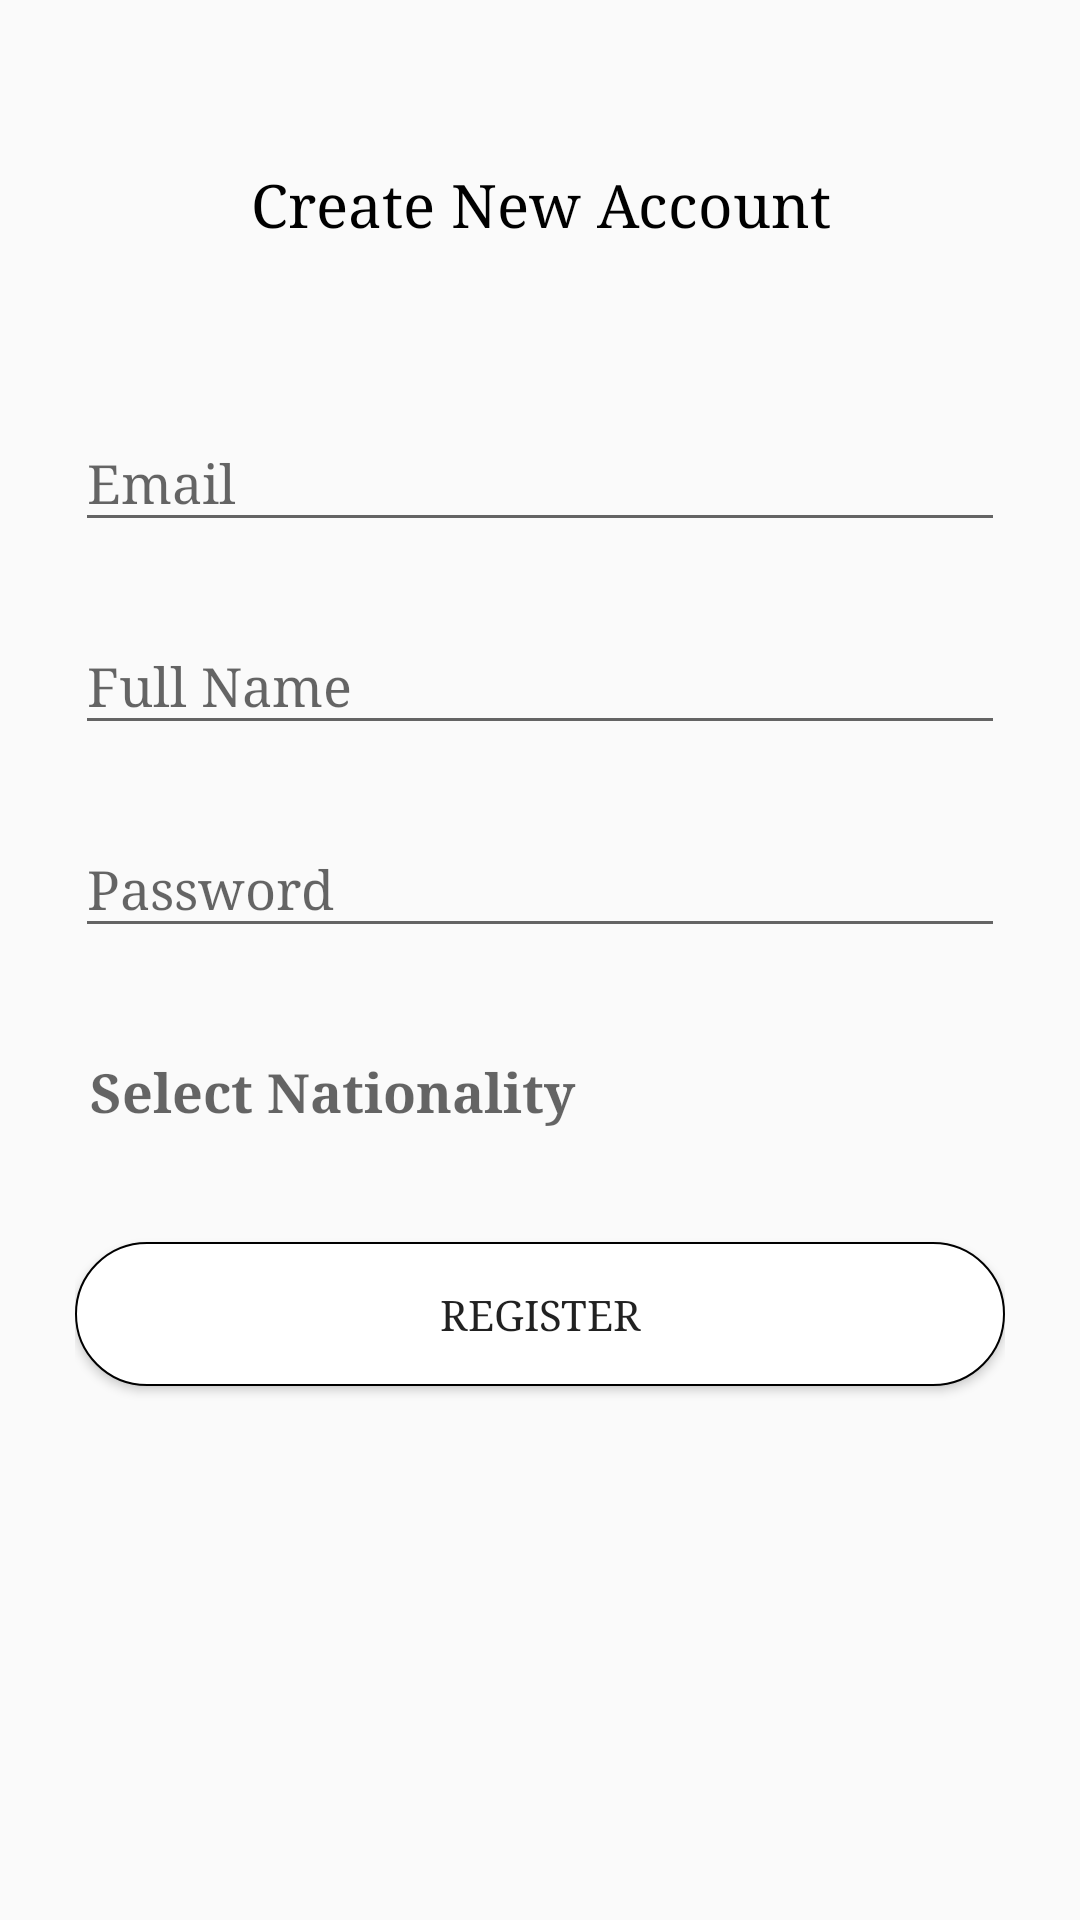

The Android layout XML behind this screen, and the referenced resources:
<!-- AndroidManifest.xml: application theme AppTheme -->
<!-- res/layout/activity_register.xml -->
<?xml version="1.0" encoding="utf-8"?>
<RelativeLayout xmlns:android="http://schemas.android.com/apk/res/android"
    xmlns:app="http://schemas.android.com/apk/res-auto"
    xmlns:tools="http://schemas.android.com/tools"
    android:layout_width="match_parent"
    android:layout_height="match_parent"
    tools:context="com.princedev.eyesonapp.RegisterActivity">

    <LinearLayout
        android:layout_width="match_parent"
        android:layout_height="wrap_content"
        android:orientation="vertical"
        android:paddingTop="55dp"
        android:paddingLeft="25dp"
        android:paddingRight="25dp">

        <TextView
            android:layout_width="match_parent"
            android:layout_height="wrap_content"
            android:text="Create New Account"
            android:textSize="20sp"
            android:textColor="@color/black"
            android:gravity="center_horizontal"
            android:layout_marginBottom="40dp"/>

        <android.support.design.widget.TextInputLayout
            android:layout_width="match_parent"
            android:layout_height="wrap_content"
            android:layout_marginTop="8dp"
            android:layout_marginBottom="8dp">
            <EditText
                android:layout_width="match_parent"
                android:layout_height="wrap_content"
                android:inputType="textEmailAddress"
                android:hint="Email"
                android:id="@+id/register_email"/>
        </android.support.design.widget.TextInputLayout>

        <android.support.design.widget.TextInputLayout
            android:layout_width="match_parent"
            android:layout_height="wrap_content"
            android:layout_marginTop="8dp"
            android:layout_marginBottom="8dp">
            <EditText
                android:layout_width="match_parent"
                android:layout_height="wrap_content"
                android:inputType="text"
                android:hint="Full Name"
                android:id="@+id/register_name"/>
        </android.support.design.widget.TextInputLayout>


        <android.support.design.widget.TextInputLayout
            android:layout_width="match_parent"
            android:layout_height="wrap_content"
            android:layout_marginTop="8dp"
            android:layout_marginBottom="8dp">
            <EditText
                android:layout_width="match_parent"
                android:layout_height="wrap_content"
                android:inputType="textPassword"
                android:hint="Password"
                android:id="@+id/register_password"/>
        </android.support.design.widget.TextInputLayout>

        <RelativeLayout
            android:layout_width="match_parent"
            android:layout_height="50dp"
            android:background="@null"
            android:layout_marginTop="15dp">

            <ImageView
                android:id="@+id/country_flag"
                android:layout_width="25dp"
                android:layout_height="25dp"
                android:layout_centerVertical="true"
                android:visibility="gone"/>

            <Button
                android:padding="5dp"
                android:layout_width="match_parent"
                android:layout_height="wrap_content"
                android:id="@+id/select_country_button"
                android:layout_centerVertical="true"
                android:background="@null"
                android:hint="Select Nationality"
                android:textStyle="bold"
                android:textAllCaps="false"
                android:textSize="18sp"
                android:textAlignment="textStart"
                android:layout_toRightOf="@id/country_flag"/>

        </RelativeLayout>

        <android.support.v7.widget.AppCompatButton
            android:layout_width="match_parent"
            android:layout_height="wrap_content"
            android:layout_marginTop="25dp"
            android:layout_marginBottom="25dp"
            android:text="Register"
            android:id="@+id/register_button"
            android:padding="12dp"
            android:background="@drawable/white_rounded_button"/>

    </LinearLayout>

</RelativeLayout>
<!-- resources referenced by this layout -->
<resources>
  <color name="black">#000000</color>
  <!-- drawable white_rounded_button (drawable) -->
  <?xml version="1.0" encoding="utf-8"?>
  <selector xmlns:android="http://schemas.android.com/apk/res/android">
  
      <item
          android:state_pressed="true">
          <shape>
              <solid
                  android:color="@color/colorAccent"/>
              <stroke
                  android:color="@color/black"
                  android:width="0.5dp"/>
              <corners
                  android:radius="50dp"/>
          </shape>
      </item>
  
      <item>
          <shape>
              <solid
                  android:color="@color/white"/>
              <stroke
                  android:color="@color/black"
                  android:width="0.5dp"/>
              <corners
                  android:radius="50dp"/>
          </shape>
      </item>
  
  </selector>
  <style name="AppTheme" parent="Theme.AppCompat.Light.NoActionBar">
          
          <item name="colorPrimary">@color/colorPrimary</item>
          <item name="colorPrimaryDark">@color/colorPrimaryDark</item>
          <item name="colorAccent">@color/colorAccent</item>
          <item name="titleTextColor">@color/black</item>
          <item name="android:homeAsUpIndicator">@drawable/ic_backarrow</item>
          <item name="android:typeface">serif</item>
      </style>
  <color name="colorAccent">#FF4081</color>
  <color name="white">#ffffff</color>
  <color name="colorPrimary">#3F51B5</color>
  <color name="colorPrimaryDark">#303F9F</color>
</resources>
